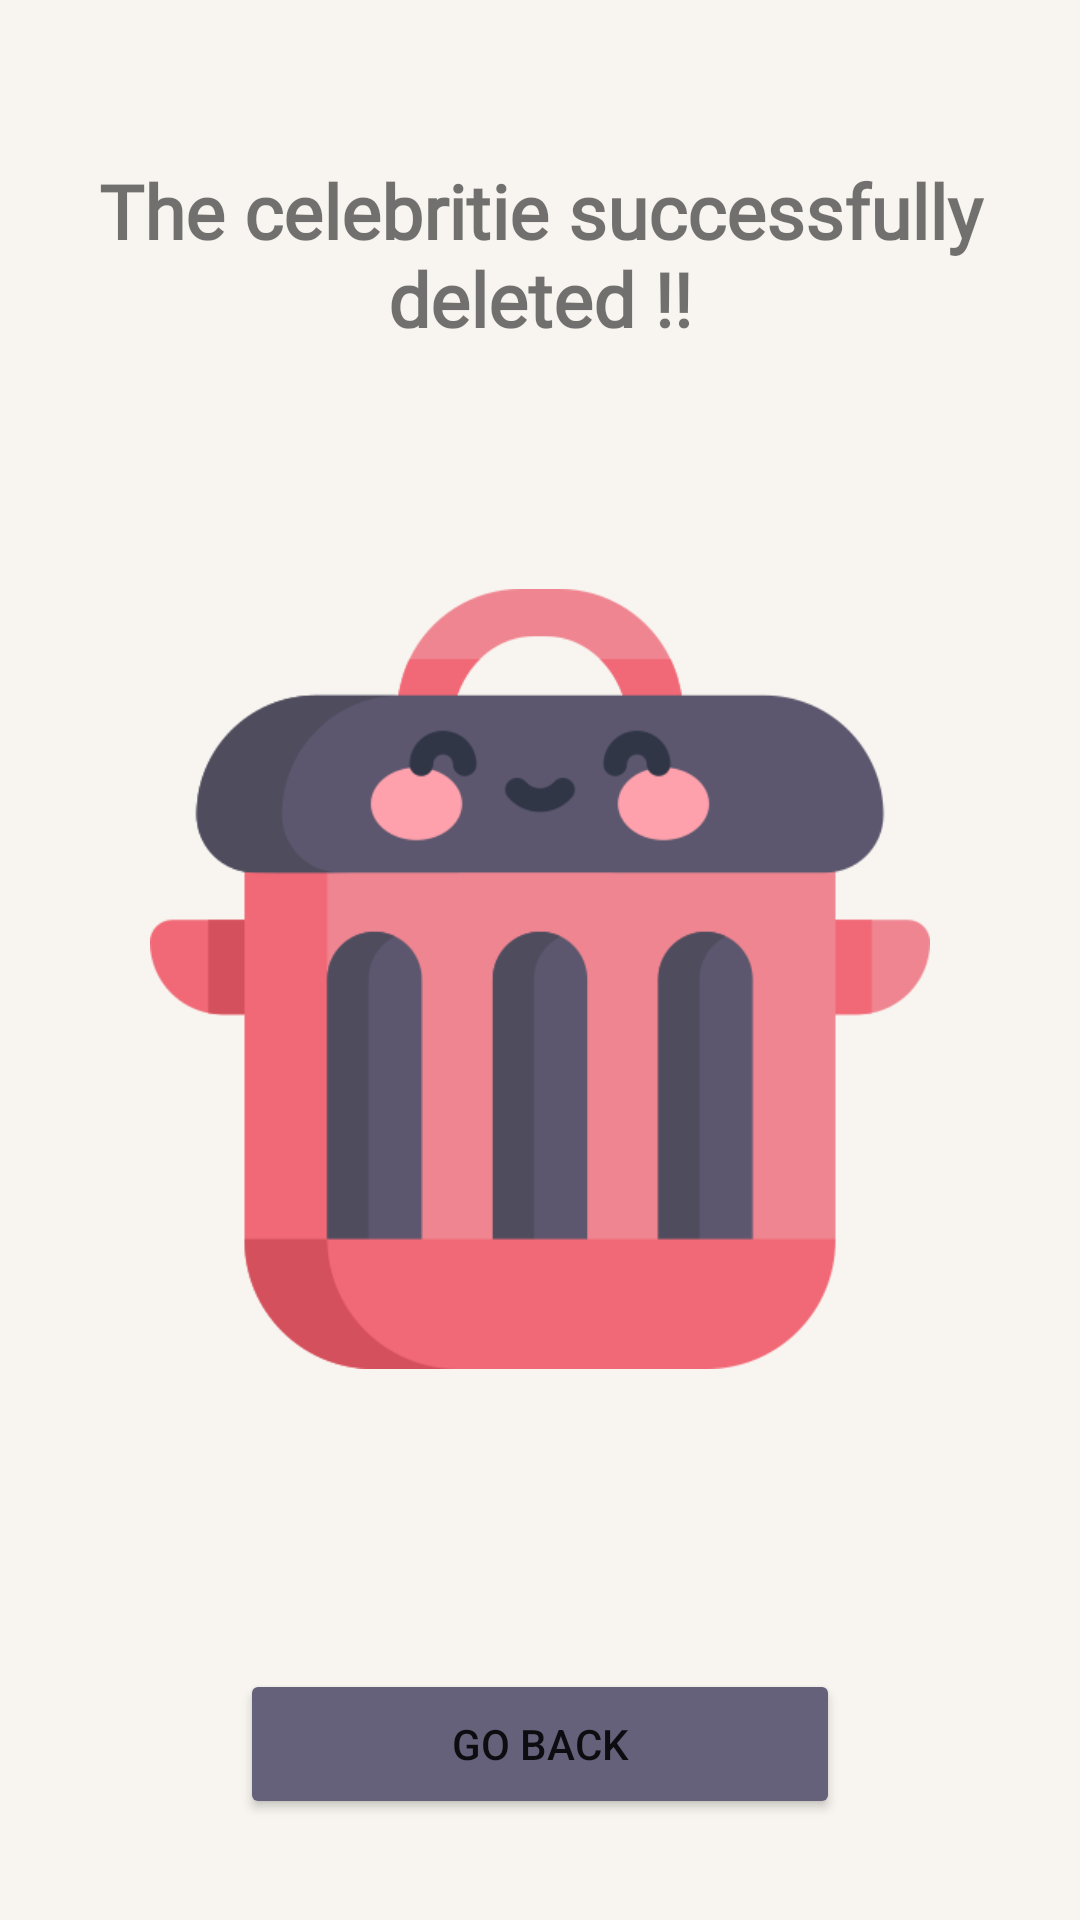

This screen was rendered from an Android layout file. Write that file and the resources it references.
<!-- AndroidManifest.xml: application theme Theme.Linah_Alkhurayyif_HeadsUp -->
<!-- res/layout/activity_del_celebritie.xml -->
<?xml version="1.0" encoding="utf-8"?>
<androidx.constraintlayout.widget.ConstraintLayout xmlns:android="http://schemas.android.com/apk/res/android"
    xmlns:app="http://schemas.android.com/apk/res-auto"
    xmlns:tools="http://schemas.android.com/tools"
    android:layout_width="match_parent"
    android:layout_height="match_parent"
    android:background="#F8F5F0">

    <LinearLayout
        android:layout_width="0dp"
        android:layout_height="0dp"
        android:orientation="vertical"
        android:gravity="center"
        app:layout_constraintBottom_toBottomOf="parent"
        app:layout_constraintEnd_toEndOf="parent"
        app:layout_constraintStart_toStartOf="parent"
        app:layout_constraintTop_toTopOf="parent">

        <TextView
            android:id="@+id/deletedUser"
            android:layout_width="match_parent"
            android:layout_height="wrap_content"
            android:text="The celebritie successfully deleted !!"
            android:layout_marginTop="20dp"
            android:textAlignment="center"
            android:fontFamily="@font/indieflower_regular"
            android:textStyle="bold"
            android:textSize="25dp"/>

        <ImageView
            android:id="@+id/imageView"
            android:layout_width="260dp"
            android:layout_height="260dp"
            android:layout_marginTop="80dp"
            android:layout_marginBottom="100dp"
            app:srcCompat="@drawable/delete" />

        <LinearLayout
            android:layout_width="match_parent"
            android:layout_height="wrap_content"
            android:gravity="center"
            android:orientation="horizontal">


            <Button
                android:id="@+id/gobaclk"
                android:layout_width="200dp"
                android:layout_height="50dp"
                android:backgroundTint="#66617A"
                android:text="Go back" />
        </LinearLayout>
    </LinearLayout>
</androidx.constraintlayout.widget.ConstraintLayout>
<!-- resources referenced by this layout -->
<resources>
  <!-- drawable delete: png bitmap (drawable, 35176 bytes) -->
  <style name="Theme.Linah_Alkhurayyif_HeadsUp" parent="Theme.MaterialComponents.DayNight.NoActionBar">
          
          <item name="colorPrimary">@color/purple_500</item>
          <item name="colorPrimaryVariant">@color/purple_700</item>
          <item name="colorOnPrimary">@color/white</item>
          
          <item name="colorSecondary">@color/b_200</item>
          <item name="colorSecondaryVariant">@color/teal_700</item>
          <item name="colorOnSecondary">@color/black</item>
          
          <item name="android:statusBarColor" tools:targetApi="l">?attr/colorPrimaryVariant</item>
          
      </style>
  <color name="purple_500">#FF6200EE</color>
  <color name="purple_700">#D2B48C</color>
  <color name="white">#FFFFFFFF</color>
  <color name="b_200">#66617A</color>
  <color name="teal_700">#FF018786</color>
  <color name="black">#FF000000</color>
</resources>
